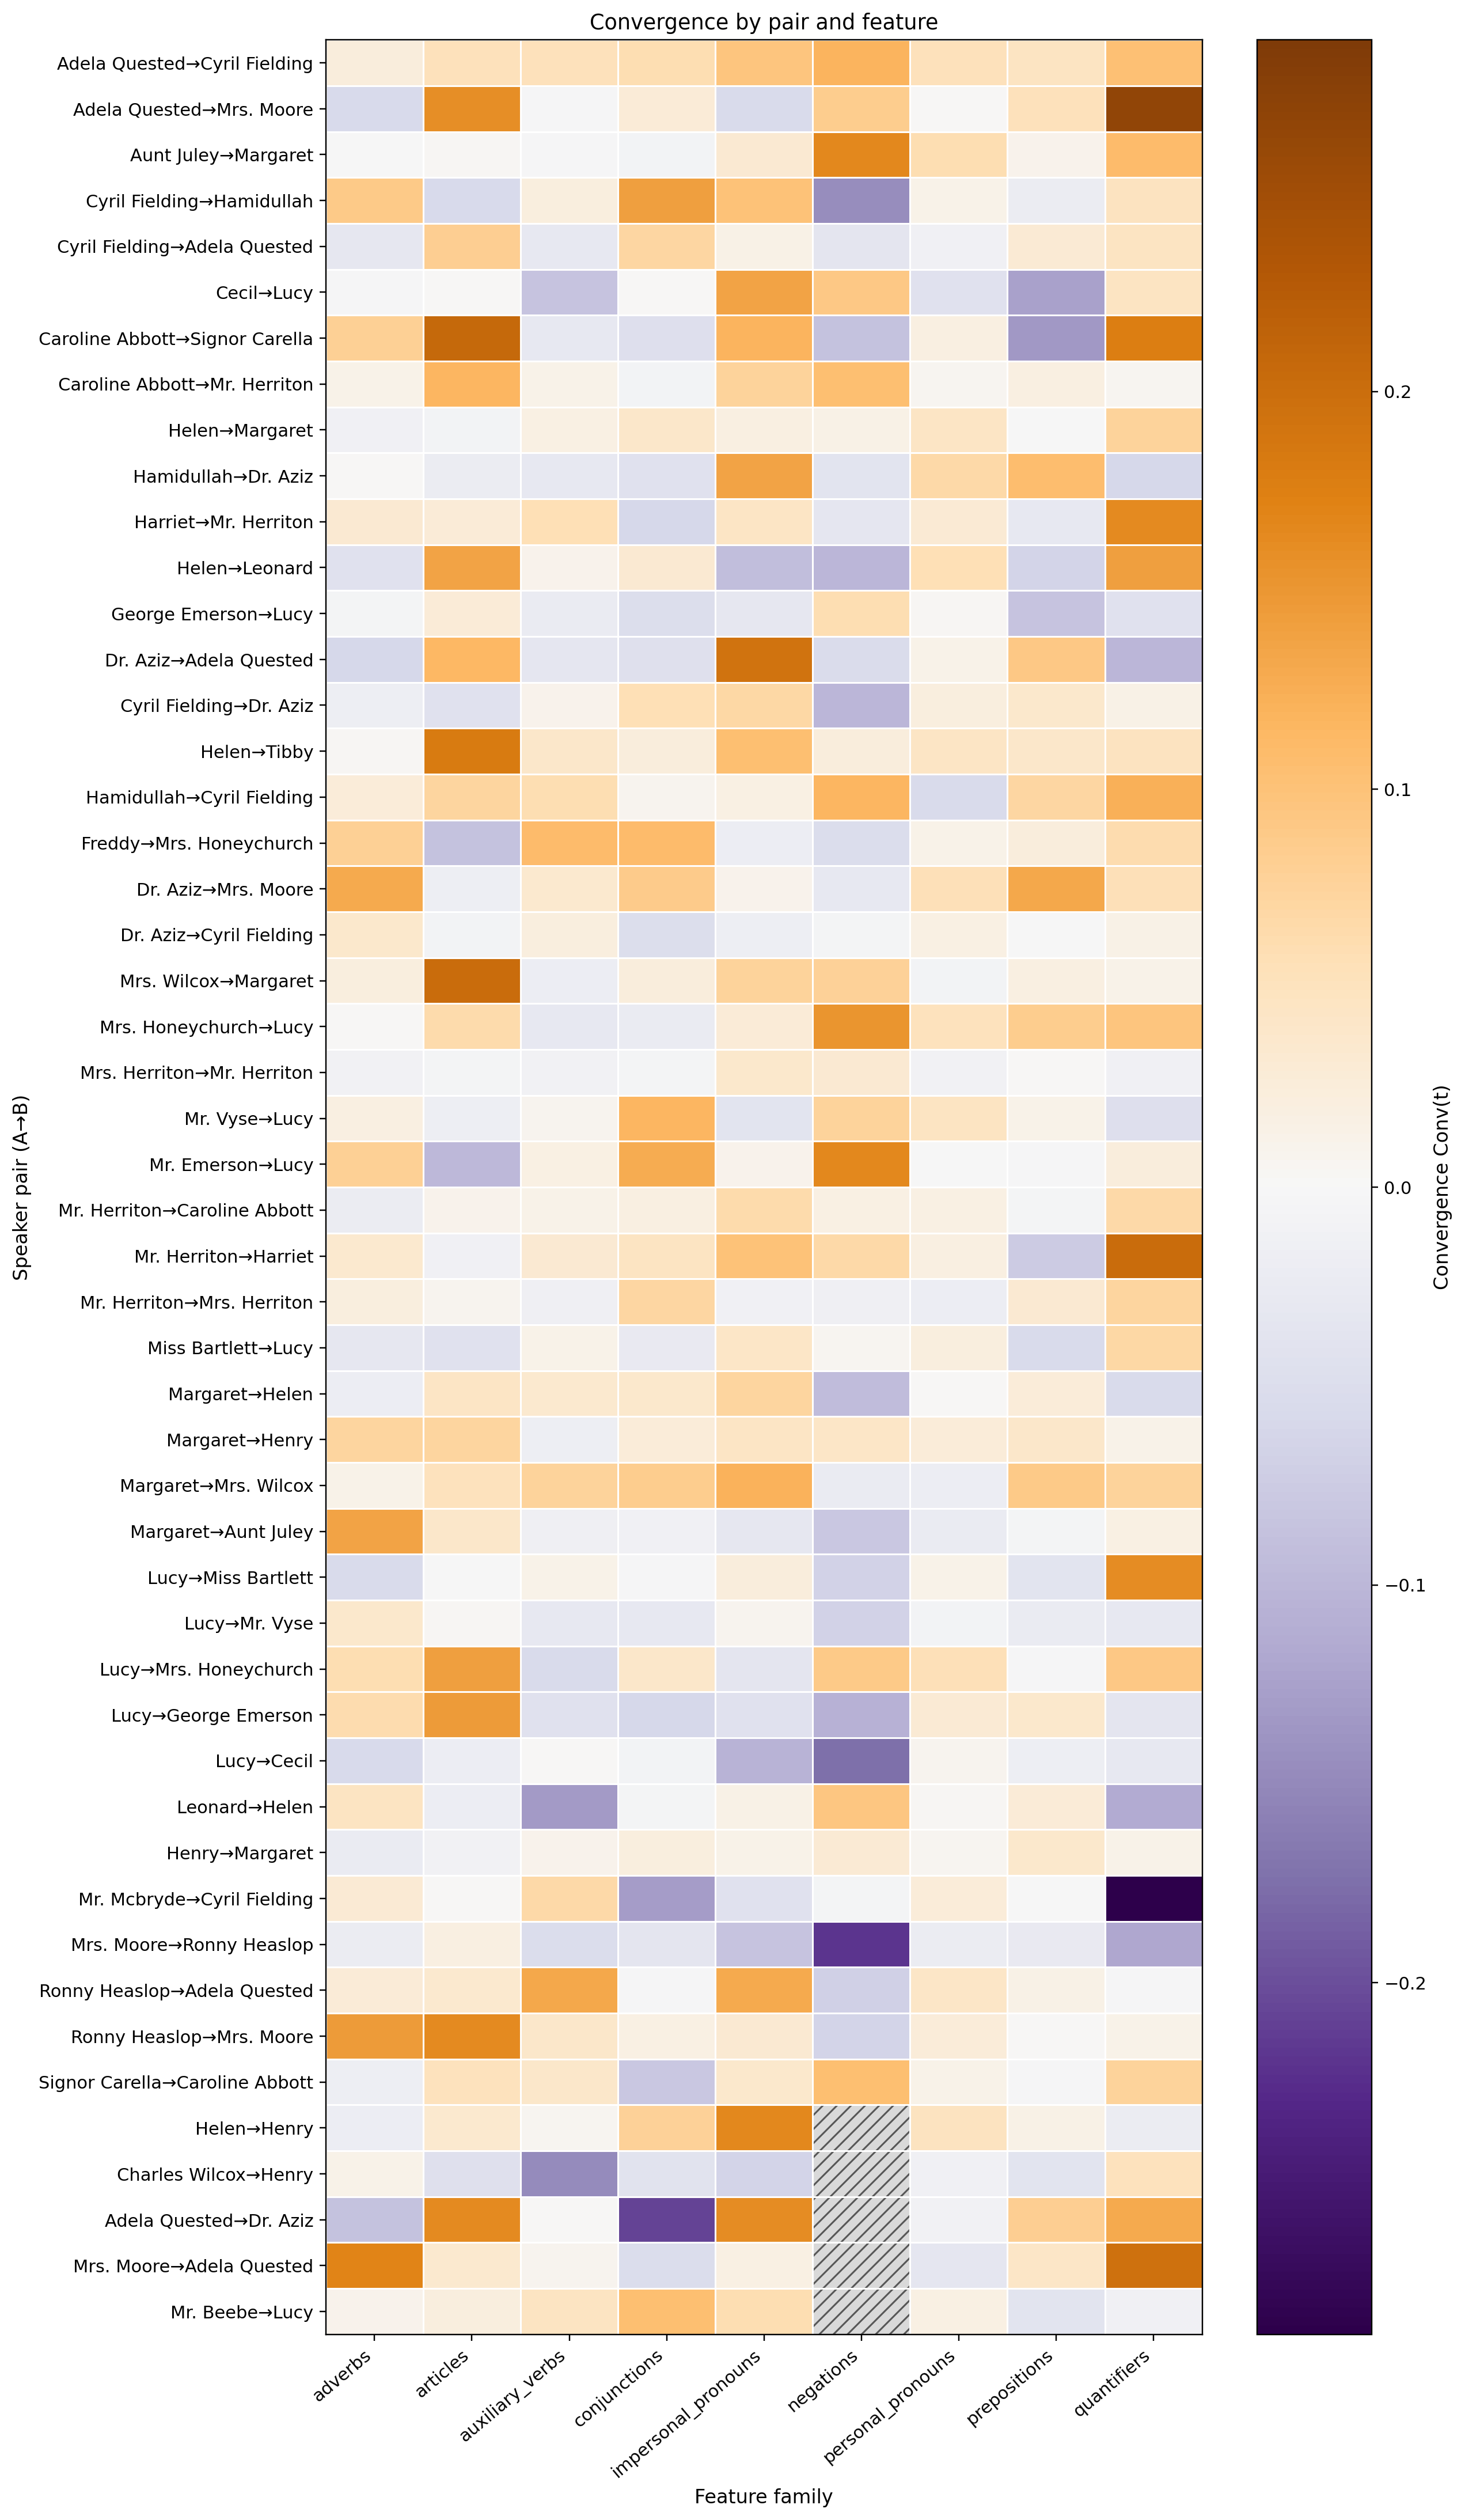

The data file committed next to this chart (first rows):
pair, adverbs, articles, auxiliary_verbs, conjunctions, impersonal_pronouns, negations, personal_pronouns, prepositions, quantifiers
Adela Quested→Cyril Fielding, 0.0235, 0.05311, 0.05192, 0.06, 0.09487, 0.1184, 0.05253, 0.04522, 0.1032
Adela Quested→Mrs. Moore, -0.05702, 0.1594, -0.002525, 0.02778, -0.05556, 0.08547, 0.001916, 0.05342, 0.2677
Aunt Juley→Margaret, -0.001058, 0.002646, -0.003472, -0.00894, 0.03333, 0.1667, 0.05892, 0.009259, 0.1096
Cyril Fielding→Hamidullah, 0.08836, -0.0568, 0.02241, 0.1406, 0.1013, -0.1448, 0.01149, -0.02038, 0.04775
Cyril Fielding→Adela Quested, -0.02976, 0.08333, -0.02778, 0.07143, 0.01478, -0.03571, -0.01276, 0.0293, 0.04533
Cecil→Lucy, -0.003221, 0.0, -0.08374, 0.0, 0.1366, 0.09207, -0.04216, -0.1241, 0.04658
Caroline Abbott→Signor Carella, 0.0805, 0.2053, -0.02827, -0.04561, 0.1174, -0.08704, 0.02024, -0.1345, 0.177
Caroline Abbott→Mr. Herriton, 0.01268, 0.1162, 0.01292, -0.007915, 0.07576, 0.1037, 0.004662, 0.01818, 0.006061
Helen→Margaret, -0.01241, -0.007524, 0.01706, 0.03913, 0.01824, 0.01471, 0.04324, -0.001053, 0.07605
Hamidullah→Dr. Aziz, 0.0, -0.02083, -0.02778, -0.04167, 0.1364, -0.03788, 0.06548, 0.1071, -0.05952
Harriet→Mr. Herriton, 0.0329, 0.02857, 0.05788, -0.0601, 0.04286, -0.03247, 0.03005, -0.02733, 0.1629
Helen→Leonard, -0.04184, 0.136, 0.009569, 0.03235, -0.09225, -0.1009, 0.05734, -0.06466, 0.1404
George Emerson→Lucy, -0.005387, 0.02857, -0.02424, -0.04848, -0.03147, 0.06061, 0.003896, -0.0835, -0.04091
Dr. Aziz→Adela Quested, -0.06022, 0.1146, -0.03167, -0.04412, 0.1928, -0.05204, 0.01233, 0.09069, -0.1013
Cyril Fielding→Dr. Aziz, -0.01616, -0.04077, 0.01014, 0.05685, 0.06981, -0.1003, 0.02063, 0.03789, 0.01388
Helen→Tibby, 0.004202, 0.181, 0.04044, 0.02353, 0.1041, 0.02353, 0.04412, 0.03922, 0.04902
Hamidullah→Cyril Fielding, 0.02665, 0.07328, 0.06034, 0.00726, 0.01724, 0.1167, -0.05626, 0.07053, 0.1232
Freddy→Mrs. Honeychurch, 0.0798, -0.08602, 0.1082, 0.1089, -0.02016, -0.04985, 0.01344, 0.02258, 0.06183
Dr. Aziz→Mrs. Moore, 0.1291, -0.01622, 0.03487, 0.08649, 0.01081, -0.02896, 0.05574, 0.1314, 0.05564
Dr. Aziz→Cyril Fielding, 0.03788, -0.008483, 0.0213, -0.0485, -0.01615, -0.005323, 0.01694, -0.0009171, 0.0143
Mrs. Wilcox→Margaret, 0.02125, 0.2009, -0.01989, 0.02396, 0.07475, 0.0788, -0.007665, 0.01853, 0.01291
Mrs. Honeychurch→Lucy, 0.002139, 0.0633, -0.02844, -0.02468, 0.02792, 0.1524, 0.05032, 0.0855, 0.09644
Mrs. Herriton→Mr. Herriton, -0.01058, -0.004762, -0.009158, -0.004762, 0.03612, 0.03221, -0.01071, 0.0, -0.0119
Mr. Vyse→Lucy, 0.01868, -0.0172, 0.008065, 0.1161, -0.03735, 0.07527, 0.04591, 0.01129, -0.04637
Mr. Emerson→Lucy, 0.07895, -0.0984, 0.01675, 0.127, 0.009398, 0.1649, -0.001595, -0.004244, 0.02477
Mr. Herriton→Caroline Abbott, -0.02221, 0.01018, 0.012, 0.01946, 0.06465, 0.016, 0.01608, -0.005793, 0.0662
Mr. Herriton→Harriet, 0.03382, -0.01337, 0.03366, 0.046, 0.1008, 0.06618, 0.0181, -0.07647, 0.2006
Mr. Herriton→Mrs. Herriton, 0.02083, 0.007407, -0.01441, 0.07053, -0.01282, -0.01414, -0.01905, 0.03333, 0.07222
Miss Bartlett→Lucy, -0.03072, -0.04158, 0.01333, -0.02677, 0.042, 0.005974, 0.02122, -0.05528, 0.06774
Margaret→Helen, -0.02005, 0.04482, 0.03568, 0.03643, 0.07351, -0.09258, 0.002106, 0.02666, -0.0561
Margaret→Henry, 0.07353, 0.07255, -0.01765, 0.02527, 0.04382, 0.0407, 0.02604, 0.03886, 0.01308
Margaret→Mrs. Wilcox, 0.01211, 0.05071, 0.07513, 0.08405, 0.1213, -0.02267, -0.01991, 0.08846, 0.07533
Margaret→Aunt Juley, 0.1368, 0.03846, -0.01538, -0.01224, -0.02949, -0.08077, -0.02473, -0.00641, 0.01692
Lucy→Miss Bartlett, -0.05514, -0.000536, 0.01343, -0.00435, 0.02447, -0.06593, 0.01165, -0.0367, 0.1611
Lucy→Mr. Vyse, 0.03636, 0.003922, -0.02754, -0.02917, 0.008333, -0.06667, -0.008333, -0.02308, -0.02917
Lucy→Mrs. Honeychurch, 0.05965, 0.1419, -0.05573, 0.03962, -0.03461, 0.08844, 0.05478, -0.003023, 0.09184
Lucy→George Emerson, 0.06154, 0.1463, -0.0406, -0.05944, -0.04077, -0.1064, 0.02952, 0.03775, -0.03571
Lucy→Cecil, -0.057, -0.0183, 0.0, -0.007018, -0.1041, -0.1737, 0.008602, -0.01667, -0.02778
Leonard→Helen, 0.04605, -0.01852, -0.1308, -0.005787, 0.01481, 0.09259, 0.002778, 0.02927, -0.1138
Henry→Margaret, -0.02349, -0.01006, 0.01082, 0.02252, 0.0127, 0.03041, 0.004579, 0.03613, 0.01127
Mr. Mcbryde→Cyril Fielding, 0.02978, 0.002155, 0.06597, -0.1293, -0.04105, -0.005747, 0.02653, -0.001642, -0.2884
Mrs. Moore→Ronny Heaslop, -0.02143, 0.02, -0.05034, -0.03455, -0.08545, -0.22, -0.02216, -0.02581, -0.1178
Ronny Heaslop→Adela Quested, 0.02911, 0.03462, 0.1311, -0.003205, 0.1295, -0.06923, 0.04081, 0.01496, -0.003846
Ronny Heaslop→Mrs. Moore, 0.1448, 0.1633, 0.03923, 0.01765, 0.03202, -0.06368, 0.02502, 0.001348, 0.01258
Signor Carella→Caroline Abbott, -0.01709, 0.05128, 0.03846, -0.08027, 0.03644, 0.1042, 0.0119, -0.003205, 0.07509
Helen→Henry, -0.01976, 0.03416, 0.006689, 0.07826, 0.166, , 0.04891, 0.01449, -0.02174
Charles Wilcox→Henry, 0.01143, -0.04471, -0.1467, -0.04, -0.06333, , -0.01167, -0.03619, 0.05
Adela Quested→Dr. Aziz, -0.08772, 0.1632, 0.0, -0.2075, 0.1611, , -0.01082, 0.08169, 0.1288
Mrs. Moore→Adela Quested, 0.1706, 0.03472, 0.008547, -0.05065, 0.01754, , -0.03352, 0.04167, 0.1944
Mr. Beebe→Lucy, 0.009662, 0.02222, 0.04701, 0.1042, 0.05952, , 0.01667, -0.03704, -0.01282
